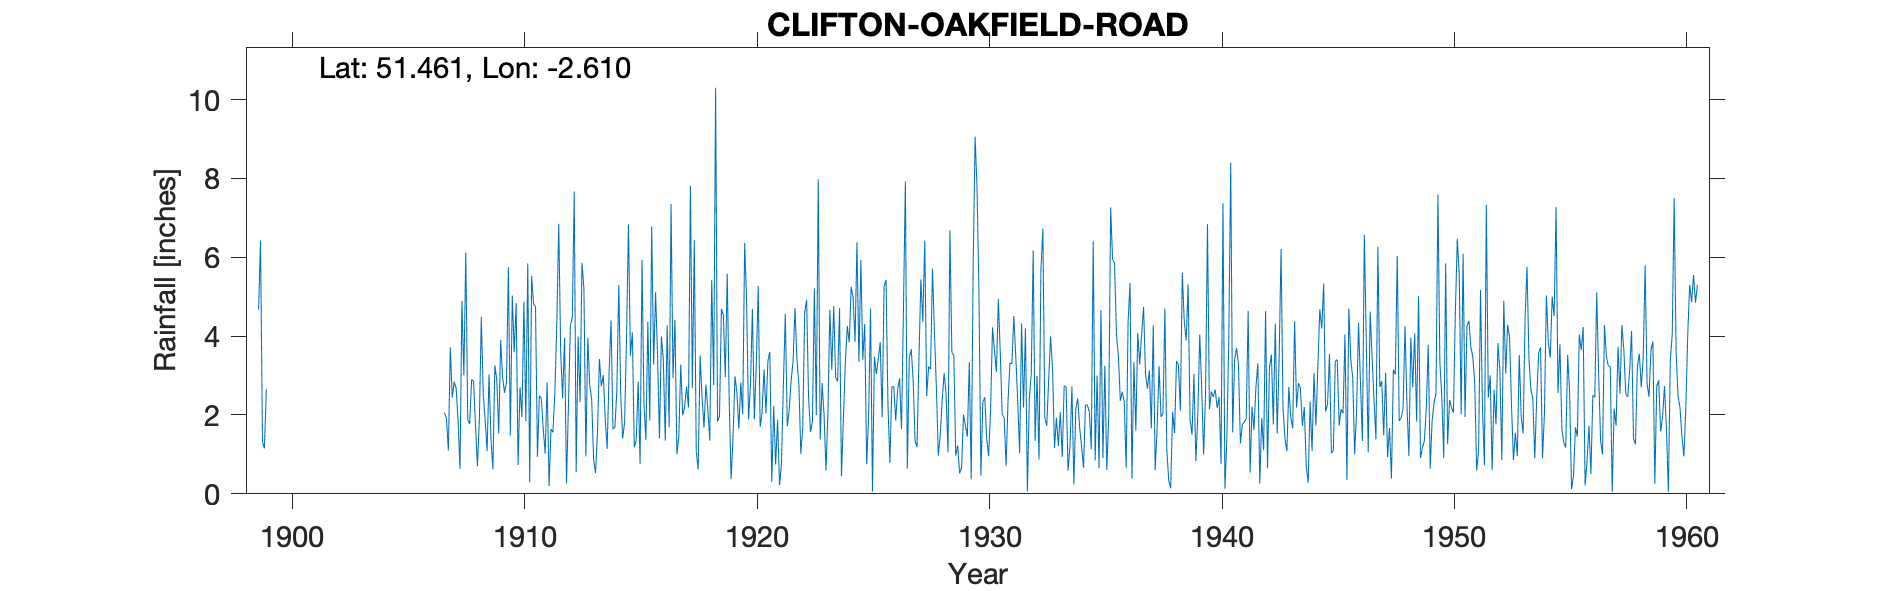

The data file committed next to this chart (first rows):
CLIFTON OAKFIELD ROAD, , , , , , , , , , , , , , , , , , , , , , , 
Grid ref, ST577737, Long, -2.61, Lat, 51.46, Elevation, 200, ft, , , , , , , , , , , , , , , 
Station no, 2187, , , , , , , , , , , , , , , , , , , , , , 
, 1890, 1891, 1892, 1893, 1894, 1895, 1896, 1897, 1898, 1899, 1900, 1901, 1902, 1903, 1904, 1905, 1906, 1907, 1908, 1909, 1910, 1911, 1912
January, , , , , , , , , , 4.67, , , , , , , , 2.06, 1.88, 1.39, 3.59, 0.94, 3.59
February, , , , , , , , , , 6.42, , , , , , , , 1.92, 1.77, 0.62, 4.84, 2.49, 2.42
March, , , , , , , , , , 1.33, , , , , , , , 1.1, 2.9, 3.26, 0.73, 2.41, 3.96
April, , , , , , , , , , 1.15, , , , , , , , 3.71, 2.86, 2.89, 2.7, 1.64, 0.27
May, , , , , , , , , , 2.65, , , , , , , , 2.44, 1.75, 1.53, 1.95, 1.02, 2.23
June, , , , , , , , , , , , , , , , , , 2.85, 0.7, 3.9, 4.87, 2.83, 4.26
July, , , , , , , , , , , , , , , , , , 2.68, 1.87, 2.97, 1.84, 0.2, 4.48
August, , , , , , , , , , , , , , , , , , 1.87, 4.48, 2.56, 5.84, 1.64, 7.67
September, , , , , , , , , , , , , , , , , , 0.63, 2.55, 2.82, 0.29, 1.56, 0.55
October, , , , , , , , , , , , , , , , , , 4.89, 1.87, 5.75, 5.53, 2.56, 3.99
November, , , , , , , , , , , , , , , , , , 3, 1.08, 1.48, 4.82, 4.33, 2.33
December, , , , , , , , , , , , , , , , , , 6.12, 3.03, 5.03, 4.75, 6.85, 5.86
Total, , , , , , , , , , , , , , , , , , 33.27, 26.74, 34.2, 41.75, 28.47, 41.61
